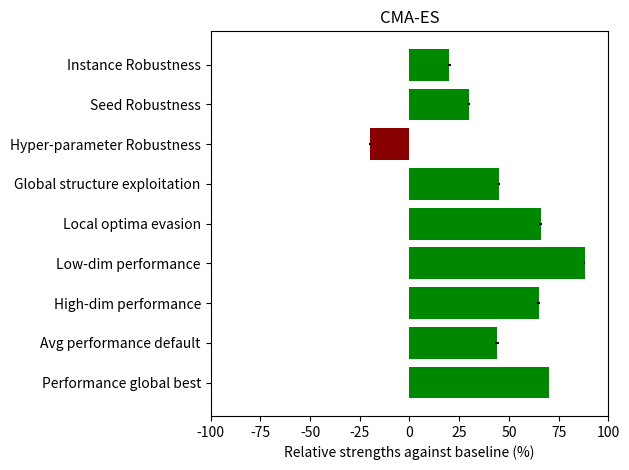

Source code (Python):
import pandas as pd
import matplotlib.pyplot as plt
import string as str
import numpy as np

def strength_weakness_plt(df, baseline="RS", algname="IOH"):
    #assuming input is a dataframe created by the Analyse algorithm function of ioh-explainer.
    #should include at least fid 1 and 5.
    #baseline can be RS (random Search) or...

    df = pd.DataFrame(columns=["Instance Robustness", 
                               "Seed Robustness", 
                               "Hyper-parameter Robustness",
                               "Global structure exploitation",
                               "Local optima evasion",
                               "Low-dim performance",
                               "High-dim performance",
                               "Avg performance default",
                               "Performance global best"])
    
    fig, ax = plt.subplots()

# Example data
    y_ticks = df.keys()
    y_pos = np.arange(len(y_ticks))
    stats = [20,30,-20,45,66,88,65, 44, 70]
    error = np.random.rand(len(stats))

    colors = ["#880000" if x < 0 else "#008800" for x in stats]

    ax.barh(y_pos, stats, xerr=error, color=colors, align='center')
    ax.set_xbound([-100,100])
    ax.set_yticks(y_pos, labels=y_ticks)
    ax.invert_yaxis()  # labels read top-to-bottom
    ax.set_xlabel('Relative strengths against baseline (%)')
    ax.set_title('CMA-ES')
    plt.tight_layout()
    plt.savefig("example.png")

strength_weakness_plt(None)